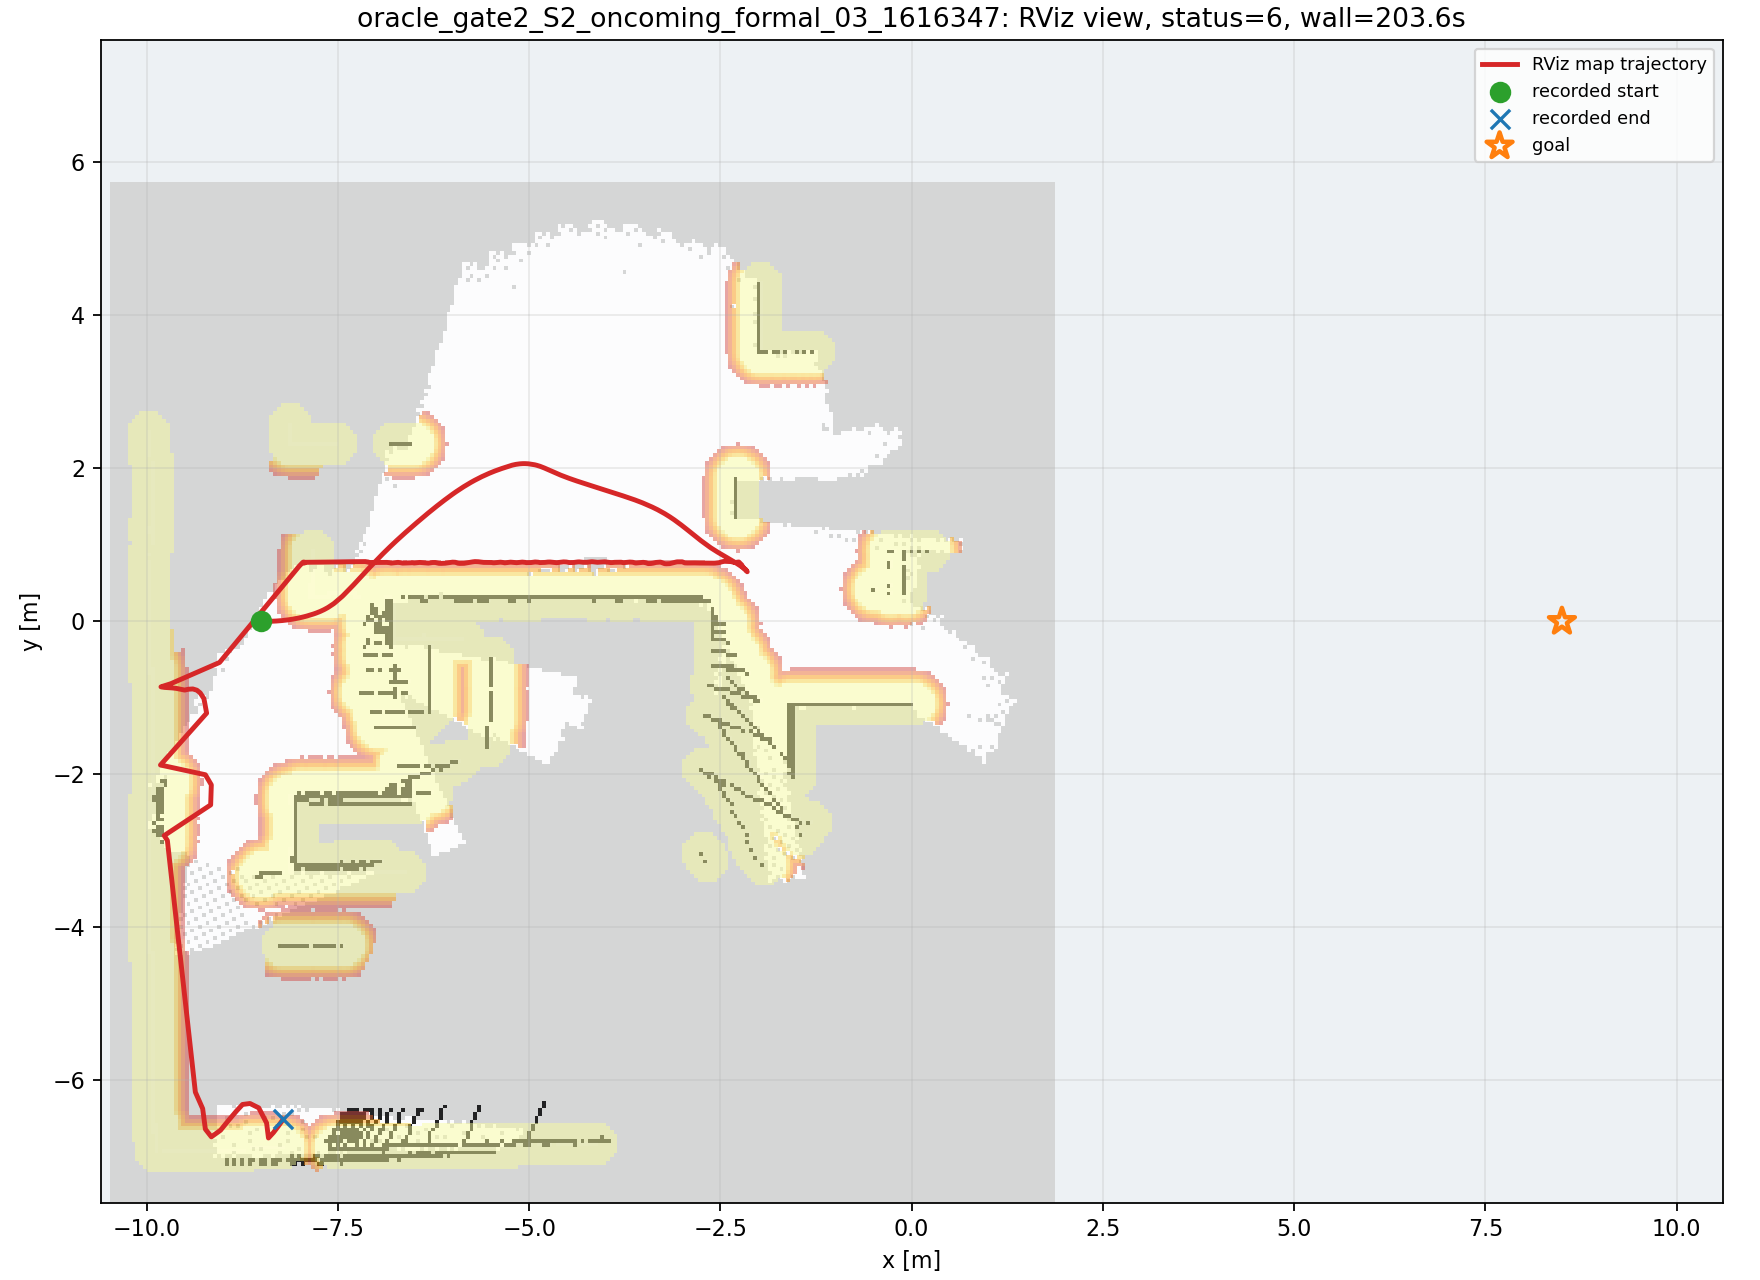

The data file committed next to this chart (first rows):
wall_time, wall_elapsed_s, sim_time, x, y, yaw
1787875892, 0.1482, 54.64, -8.498, 9.51778483439502e-07, 0.001549
1787875894, 2.226, 56.27, -8.477, 6.681439274026796e-05, 0.005382
1787875894, 2.511, 56.44, -8.45, 0.0003085, 0.01344
1787875894, 2.798, 56.65, -8.409, 0.001081, 0.02506
1787875894, 2.879, 56.75, -8.386, 0.001703, 0.03151
1787875894, 3.03, 56.88, -8.356, 0.00282, 0.04277
1787875895, 3.176, 56.99, -8.331, 0.00397, 0.05308
1787875895, 3.322, 57.09, -8.306, 0.005407, 0.06383
1787875895, 3.469, 57.19, -8.281, 0.007137, 0.07484
1787875895, 3.684, 57.33, -8.247, 0.009898, 0.08987
1787875895, 3.697, 57.4, -8.23, 0.01148, 0.09746
1787875895, 3.837, 57.5, -8.204, 0.01412, 0.1096
1787875896, 4.191, 57.7, -8.152, 0.02046, 0.1347
1787875896, 4.205, 57.77, -8.135, 0.02288, 0.1431
1787875896, 4.488, 57.94, -8.091, 0.02961, 0.1655
1787875896, 4.708, 58.11, -8.048, 0.03738, 0.1908
1787875896, 4.722, 58.18, -8.031, 0.04079, 0.2006
1787875896, 4.867, 58.28, -8.005, 0.04623, 0.2152
1787875897, 5.22, 58.48, -7.953, 0.05823, 0.2438
1787875897, 5.23, 58.55, -7.936, 0.06256, 0.2535
1787875897, 5.376, 58.69, -7.902, 0.07172, 0.2735
1787875897, 5.797, 58.92, -7.847, 0.08805, 0.3061
1787875897, 5.81, 58.99, -7.834, 0.09197, 0.3143
1787875897, 5.956, 59.09, -7.817, 0.09791, 0.327
1787875898, 6.169, 59.23, -7.794, 0.1059, 0.3451
1787875898, 6.183, 59.3, -7.782, 0.11, 0.3548
1787875898, 6.605, 59.54, -7.746, 0.1243, 0.3918
1787875898, 6.687, 59.64, -7.73, 0.1308, 0.4085
1787875898, 6.841, 59.77, -7.71, 0.1398, 0.4321
1787875898, 6.986, 59.88, -7.695, 0.1469, 0.4513
1787875899, 7.131, 59.98, -7.68, 0.1545, 0.4721
1787875899, 7.278, 60.08, -7.664, 0.1628, 0.4947
1787875899, 7.489, 60.22, -7.639, 0.1764, 0.5241
1787875899, 7.505, 60.28, -7.624, 0.1852, 0.5418
1787875899, 7.927, 60.52, -7.573, 0.2188, 0.6146
1787875899, 7.94, 60.59, -7.558, 0.2291, 0.6346
1787875899, 7.951, 60.66, -7.544, 0.2397, 0.6535
1787875900, 8.723, 61.1, -7.457, 0.3139, 0.7477
1787875900, 8.736, 61.17, -7.444, 0.326, 0.7579
1787875900, 8.749, 61.24, -7.431, 0.3382, 0.7669
1787875901, 9.733, 61.78, -7.332, 0.4387, 0.8098
1787875901, 9.747, 61.85, -7.32, 0.4515, 0.8127
1787875901, 9.759, 61.92, -7.308, 0.4644, 0.8153
1787875901, 9.773, 61.98, -7.295, 0.4773, 0.8176
1787875901, 9.786, 62.05, -7.283, 0.4902, 0.8196
1787875901, 9.933, 62.19, -7.259, 0.5161, 0.8229
1787875901, 10.08, 62.29, -7.241, 0.5355, 0.8245
1787875902, 10.36, 62.46, -7.211, 0.568, 0.826
1787875902, 10.51, 62.6, -7.187, 0.594, 0.8269
1787875902, 10.59, 62.66, -7.175, 0.607, 0.8271
1787875903, 11.22, 63.04, -7.109, 0.6785, 0.823
1787875903, 11.24, 63.11, -7.097, 0.6915, 0.8209
1787875903, 11.25, 63.17, -7.085, 0.7044, 0.8186
1787875904, 12.43, 63.79, -6.975, 0.8194, 0.7982
1787875904, 12.45, 63.85, -6.963, 0.8321, 0.7961
1787875904, 12.46, 63.92, -6.951, 0.8447, 0.7936
1787875904, 12.47, 63.99, -6.938, 0.8573, 0.7909
1787875904, 12.48, 64.06, -6.926, 0.8699, 0.7881
1787875904, 12.49, 64.13, -6.913, 0.8824, 0.7852
1787875904, 12.5, 64.19, -6.901, 0.8949, 0.7822
... 436 more rows
